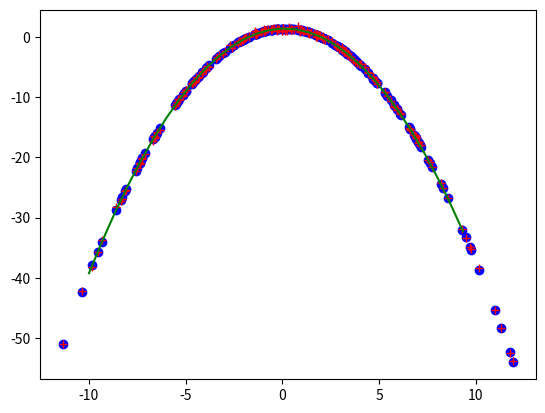

The matplotlib source for this figure:
#!/usr/bin/python3

import numpy as np
from numpy.linalg import inv
import matplotlib.pyplot as plt

# Generate our data
n = 200
vals = 10
noise = 0.02

x = np.random.randn(n) * vals / 2
a, b, c = np.random.randn(3)
y = a*x*x + b*x  + c
noisey = y + noise * vals * np.random.randn(n)
print (f'coeffs are: {a}, {b}, {c}.')
print (y[:10])
#

matriX = np.stack( (np.square(x), x, np.ones(n)), axis=1)
print(f'shape of matriX \t\t: {matriX.shape}')
print(f'shape of matriX.transpose \t: {matriX.transpose().shape}')
u = inv(matriX.T@matriX)@matriX.T
print(f'shape of u: {u.shape}')
u = u@y
print(f'shape of u: {u.shape}')

print(u)

# plot data and fit function
xp = np.arange(-vals, vals, vals / 15)
yp = u[0]*xp*xp + u[1]*xp + u[2]

plt.plot(x, y, 'bo')
plt.plot(x, noisey, 'r+')
plt.plot(xp, yp, 'g-')
plt.show()


